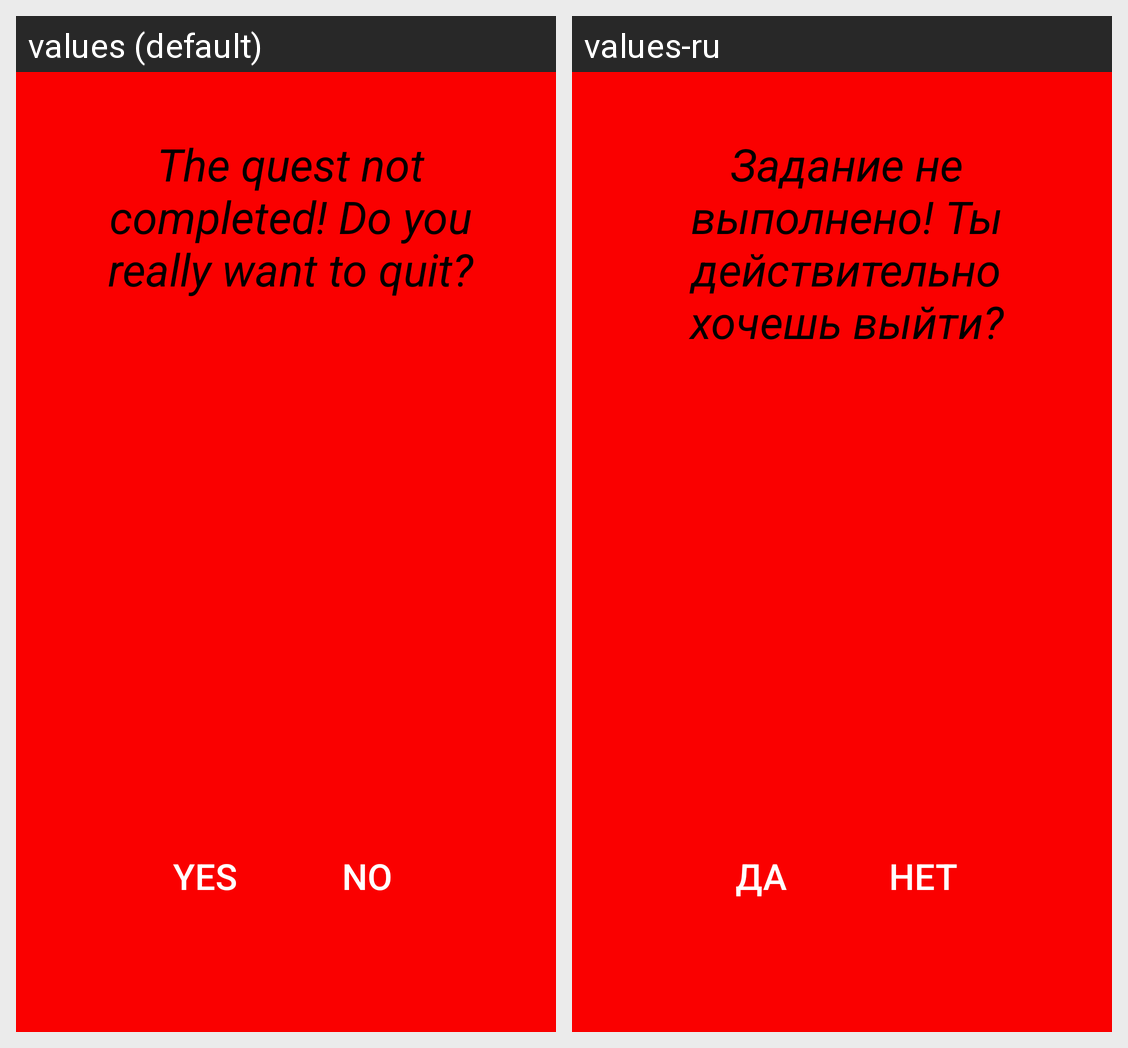

Locale-by-locale string values for the Android screen shown in this grid:
Android screen res/layout/notcompletedialog.xml rendered under 2 locales, left to right: values (default), values-ru. Device: Nexus 5 (rendered at 1080×1920; each locale shown at half size, 540×960, under a caption strip naming it); theme Theme.AppCompat.NoActionBar.
Strings drawn on this screen, with the default value and each locale's value (text and hints the layout hard-codes, and strings that could not be matched under every locale, appear in the picture but are not listed):

not_complete
  values: The quest not completed! Do you really want to quit?
  values-ru: Задание не выполнено! Ты действительно хочешь выйти?

yes
  values: YES
  values-ru: Да

no
  values: NO
  values-ru: Нет
